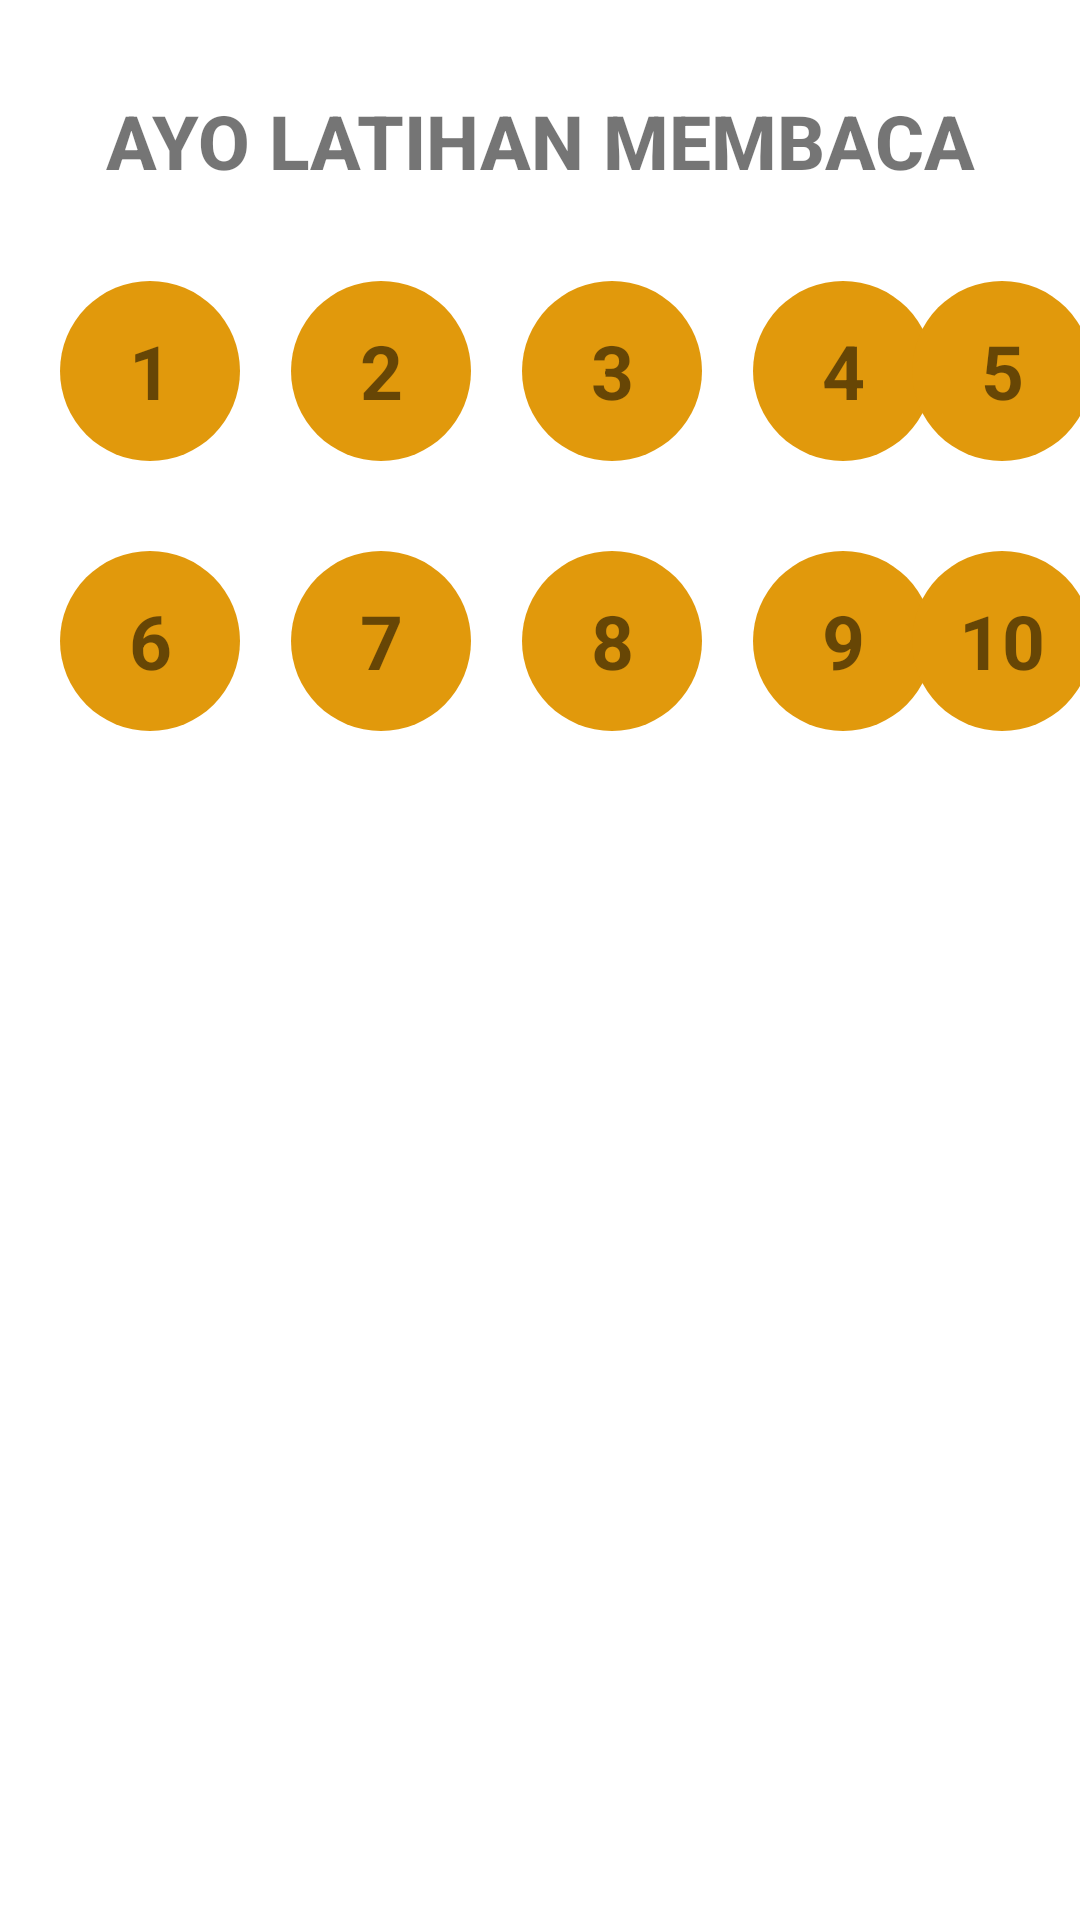

Produce the Android XML layout that renders to this screen, including the resource entries it uses.
<!-- AndroidManifest.xml: application theme Theme.Ausapp -->
<!-- res/layout/activity_spelling_reading.xml -->
<?xml version="1.0" encoding="utf-8"?>
<androidx.constraintlayout.widget.ConstraintLayout
    xmlns:android="http://schemas.android.com/apk/res/android"
    xmlns:tools="http://schemas.android.com/tools"
    xmlns:app="http://schemas.android.com/apk/res-auto"
    android:layout_width="match_parent"
    android:layout_height="match_parent"
    tools:context=".SpellingReadingActivity">

  <TextView
      android:id="@+id/spellingReading"
      android:layout_width="wrap_content"
      android:layout_height="wrap_content"
      android:fontFamily="sans-serif-medium"
      android:text="AYO LATIHAN MEMBACA"
      android:textSize="25sp"
      android:textStyle="bold"
      android:layout_marginTop="30dp"
      app:layout_constraintEnd_toEndOf="parent"
      app:layout_constraintStart_toStartOf="parent"
      app:layout_constraintTop_toTopOf="parent" />

  <TextView
      android:id="@+id/txt1"
      android:layout_width="60dp"
      android:layout_height="60dp"
      android:background="@drawable/circle"
      android:gravity="center"
      android:text="1"
      android:textStyle="bold"
      android:textSize="25sp"
      android:layout_marginStart="20dp"
      android:layout_marginTop="30dp"
      app:layout_constraintStart_toStartOf="parent"
      app:layout_constraintTop_toBottomOf="@+id/spellingReading" />

  <TextView
      android:id="@+id/txt2"
      android:layout_width="60dp"
      android:layout_height="60dp"
      android:background="@drawable/circle"
      android:gravity="center"
      android:text="2"
      android:textSize="25sp"
      android:textStyle="bold"
      android:layout_marginStart="17dp"
      android:layout_marginTop="30dp"
      app:layout_constraintStart_toEndOf="@+id/txt1"
      app:layout_constraintTop_toBottomOf="@+id/spellingReading" />

  <TextView
      android:id="@+id/txt3"
      android:layout_width="60dp"
      android:layout_height="60dp"
      android:background="@drawable/circle"
      android:gravity="center"
      android:text="3"
      android:textSize="25sp"
      android:textStyle="bold"
      android:layout_marginStart="17dp"
      android:layout_marginTop="30dp"
      app:layout_constraintStart_toEndOf="@+id/txt2"
      app:layout_constraintTop_toBottomOf="@+id/spellingReading" />

  <TextView
      android:id="@+id/txt4"
      android:layout_width="60dp"
      android:layout_height="60dp"
      android:background="@drawable/circle"
      android:gravity="center"
      android:text="4"
      android:textSize="25sp"
      android:textStyle="bold"
      android:layout_marginStart="17dp"
      android:layout_marginTop="30dp"
      app:layout_constraintStart_toEndOf="@+id/txt3"
      app:layout_constraintTop_toBottomOf="@+id/spellingReading" />

  <TextView
      android:id="@+id/txt5"
      android:layout_width="60dp"
      android:layout_height="60dp"
      android:layout_marginStart="17dp"
      android:layout_marginTop="30dp"
      android:layout_marginEnd="20dp"
      android:background="@drawable/circle"
      android:gravity="center"
      android:text="5"
      android:textSize="25sp"
      android:textStyle="bold"
      app:layout_constraintEnd_toEndOf="parent"
      app:layout_constraintStart_toEndOf="@+id/txt4"
      app:layout_constraintTop_toBottomOf="@+id/spellingReading" />

  <TextView
      android:id="@+id/txt6"
      android:layout_width="60dp"
      android:layout_height="60dp"
      android:background="@drawable/circle"
      android:gravity="center"
      android:text="6"
      android:textSize="25sp"
      android:textStyle="bold"
      android:layout_marginStart="20dp"
      android:layout_marginTop="30dp"
      app:layout_constraintStart_toStartOf="parent"
      app:layout_constraintTop_toBottomOf="@+id/txt1" />

  <TextView
      android:id="@+id/txt7"
      android:layout_width="60dp"
      android:layout_height="60dp"
      android:background="@drawable/circle"
      android:gravity="center"
      android:text="7"
      android:textSize="25sp"
      android:textStyle="bold"
      android:layout_marginStart="17dp"
      android:layout_marginTop="30dp"
      app:layout_constraintStart_toEndOf="@+id/txt6"
      app:layout_constraintTop_toBottomOf="@+id/txt2" />

  <TextView
      android:id="@+id/txt8"
      android:layout_width="60dp"
      android:layout_height="60dp"
      android:background="@drawable/circle"
      android:gravity="center"
      android:text="8"
      android:textSize="25sp"
      android:textStyle="bold"
      android:layout_marginStart="17dp"
      android:layout_marginTop="30dp"
      app:layout_constraintStart_toEndOf="@+id/txt7"
      app:layout_constraintTop_toBottomOf="@+id/txt3" />

  <TextView
      android:id="@+id/txt9"
      android:layout_width="60dp"
      android:layout_height="60dp"
      android:background="@drawable/circle"
      android:gravity="center"
      android:text="9"
      android:textSize="25sp"
      android:layout_marginStart="17dp"
      android:layout_marginTop="30dp"
      android:textStyle="bold"
      app:layout_constraintStart_toEndOf="@+id/txt8"
      app:layout_constraintTop_toBottomOf="@+id/txt4" />

  <TextView
      android:id="@+id/txt10"
      android:layout_width="60dp"
      android:layout_height="60dp"
      android:layout_marginStart="17dp"
      android:layout_marginTop="30dp"
      android:layout_marginEnd="20dp"
      android:background="@drawable/circle"
      android:gravity="center"
      android:text="10"
      android:textSize="25sp"
      android:textStyle="bold"
      app:layout_constraintEnd_toEndOf="parent"
      app:layout_constraintStart_toEndOf="@+id/txt9"
      app:layout_constraintTop_toBottomOf="@+id/txt5" />

</androidx.constraintlayout.widget.ConstraintLayout>
<!-- resources referenced by this layout -->
<resources>
  <!-- drawable circle (drawable) -->
  <?xml version="1.0" encoding="utf-8"?>
  <shape xmlns:android="http://schemas.android.com/apk/res/android"
      android:shape="oval">
  
      <solid
          android:color="#E1990C"/>
  
  </shape>
  <style name="Theme.Ausapp" parent="Theme.MaterialComponents.DayNight.DarkActionBar">
          
          <item name="colorPrimary">@color/color_blue3</item>
          <item name="colorPrimaryVariant">@color/color_blue2</item>
          <item name="colorOnPrimary">@color/white</item>
          
          <item name="colorSecondary">@color/teal_200</item>
          <item name="colorSecondaryVariant">@color/teal_700</item>
          <item name="colorOnSecondary">@color/black</item>
          
          <item name="android:statusBarColor" tools:targetApi="l">?attr/colorPrimaryVariant</item>
          
      </style>
  <color name="color_blue3">#076481</color>
  <color name="color_blue2">#1392BA</color>
  <color name="white">#FFFFFFFF</color>
  <color name="teal_200">#FF03DAC5</color>
  <color name="teal_700">#FF018786</color>
  <color name="black">#FF000000</color>
</resources>
